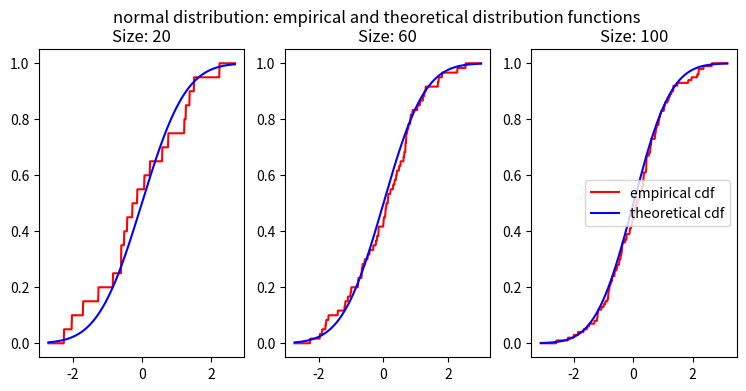

Python code for this plot: (Note: this script raises an exception after producing the figure.)
import numpy as np
import scipy.stats as stats
from math import floor, ceil, sqrt, exp
import matplotlib.pyplot as plt

distributions = {'normal': lambda num: np.random.normal(0, 1, num),
                 'cauchy': lambda num: np.random.standard_cauchy(num),
                 'laplace': lambda num: np.random.laplace(0, 1/sqrt(2), num),
                 'poisson': lambda num: np.random.poisson(10, num),
                 'uniform': lambda num: np.random.uniform(-sqrt(3), sqrt(3), num)}

pdfs = {'normal': stats.norm.pdf,
        'cauchy': stats.cauchy.pdf,
        'laplace': stats.laplace.pdf,
        'poisson': lambda x: stats.poisson.pmf(x, 10),
        'uniform': lambda x: stats.uniform.pdf(x, loc=-sqrt(3), scale=2*sqrt(3))}

cdfs = {
    'normal': lambda x: stats.norm.cdf(x, 0, 1),
    'cauchy': lambda x: stats.cauchy.cdf(x, 0, 1),
    'laplace': lambda x: stats.laplace.cdf(x, 0, sqrt(2) / 2),
    'poisson': lambda x: stats.poisson.cdf(x, 10),
    'uniform': lambda x: stats.uniform.cdf(x, -sqrt(3), 2 * sqrt(3))}


size_list = [20, 60, 100]
h_coefs = [0.5, 1, 2]


def define_x(name: str, current_array):
    min_ = np.min(current_array)
    max_ = np.max(current_array)
    delta = (max_ - min_) * 0.1
    new_x = np.linspace(min_ - delta, max_ + delta, 500)
    return new_x


def K(u: float):
    return 1/sqrt(2*np.pi)*np.exp(-u**2 / 2)


def get_h_n(sample: np.ndarray):
    return 1.06 * np.std(sample) * (len(sample) ** (-1 / 5))


def f_assessment(x: np.ndarray, sample: np.ndarray, h_coef: float):
    f_arr = []
    h_n = get_h_n(sample)
    for i in x:
        f_arr.append(1 / len(sample) / (h_n * h_coef) * sum([K((i - x_i) / (h_n * h_coef)) for x_i in sample]))
    return np.array(f_arr)


def kernel_assessments(size_list: list):
    for distr_name in distributions.keys():
        for size in size_list:
            if distr_name == 'poisson':
                x = np.linspace(6, 14, 100)
                x_pdf = np.array(range(6, 15, 1))
            else:
                x = np.linspace(-4, 4, 100)
                x_pdf = np.linspace(-4, 4, 100)

            f = plt.figure(1, figsize=(9, 4))
            for index, h_coef in enumerate(h_coefs):
                plt.subplot(1, 3, index + 1)

                sample = distributions[distr_name](size)
                y = f_assessment(x, sample, h_coef)
                plt.grid()
                plt.plot(x, y, color='red')
                plt.plot(x_pdf, pdfs[distr_name](x_pdf), color='blue')
                plt.title('h*' + str(h_coef))
                if index == len(h_coefs) - 1:
                    plt.legend(['kernel assessment', 'density function'])

            plt.suptitle(distr_name + ' kernel ' + str(size))
            plt.show()
            f.savefig('../output/4_lab/' + distr_name + '_kernel_' + str(size), dpi=200)


def emp_cdf(x: np.ndarray, sample: np.ndarray):
    f_arr = []
    for i in x:
        freq = (len(sample[sample < i])) / len(sample)
        f_arr.append(freq)
    return np.array(f_arr)


def empirical_distr_function_analysys(size_list: list):
    for distr_name in distributions.keys():
        f = plt.figure(1, figsize=(9, 4))
        for index, size in enumerate(size_list):
            plt.subplot(1, 3, index + 1)

            sample = distributions[distr_name](size)
            x = define_x(distr_name, sample)
            plt.plot(x, emp_cdf(x, sample), color='red')
            plt.plot(x, cdfs[distr_name](x), color='blue')
            plt.title('Size: ' + str(size))
            if index == len(h_coefs) - 1:
                plt.legend(['empirical cdf', 'theoretical cdf'])

        plt.suptitle(distr_name + ' distribution: empirical and theoretical distribution functions')
        plt.show()
        f.savefig('../output/4_lab/' + distr_name + '_cdfs', dpi=200)


# kernel_assessments(size_list)
empirical_distr_function_analysys(size_list)